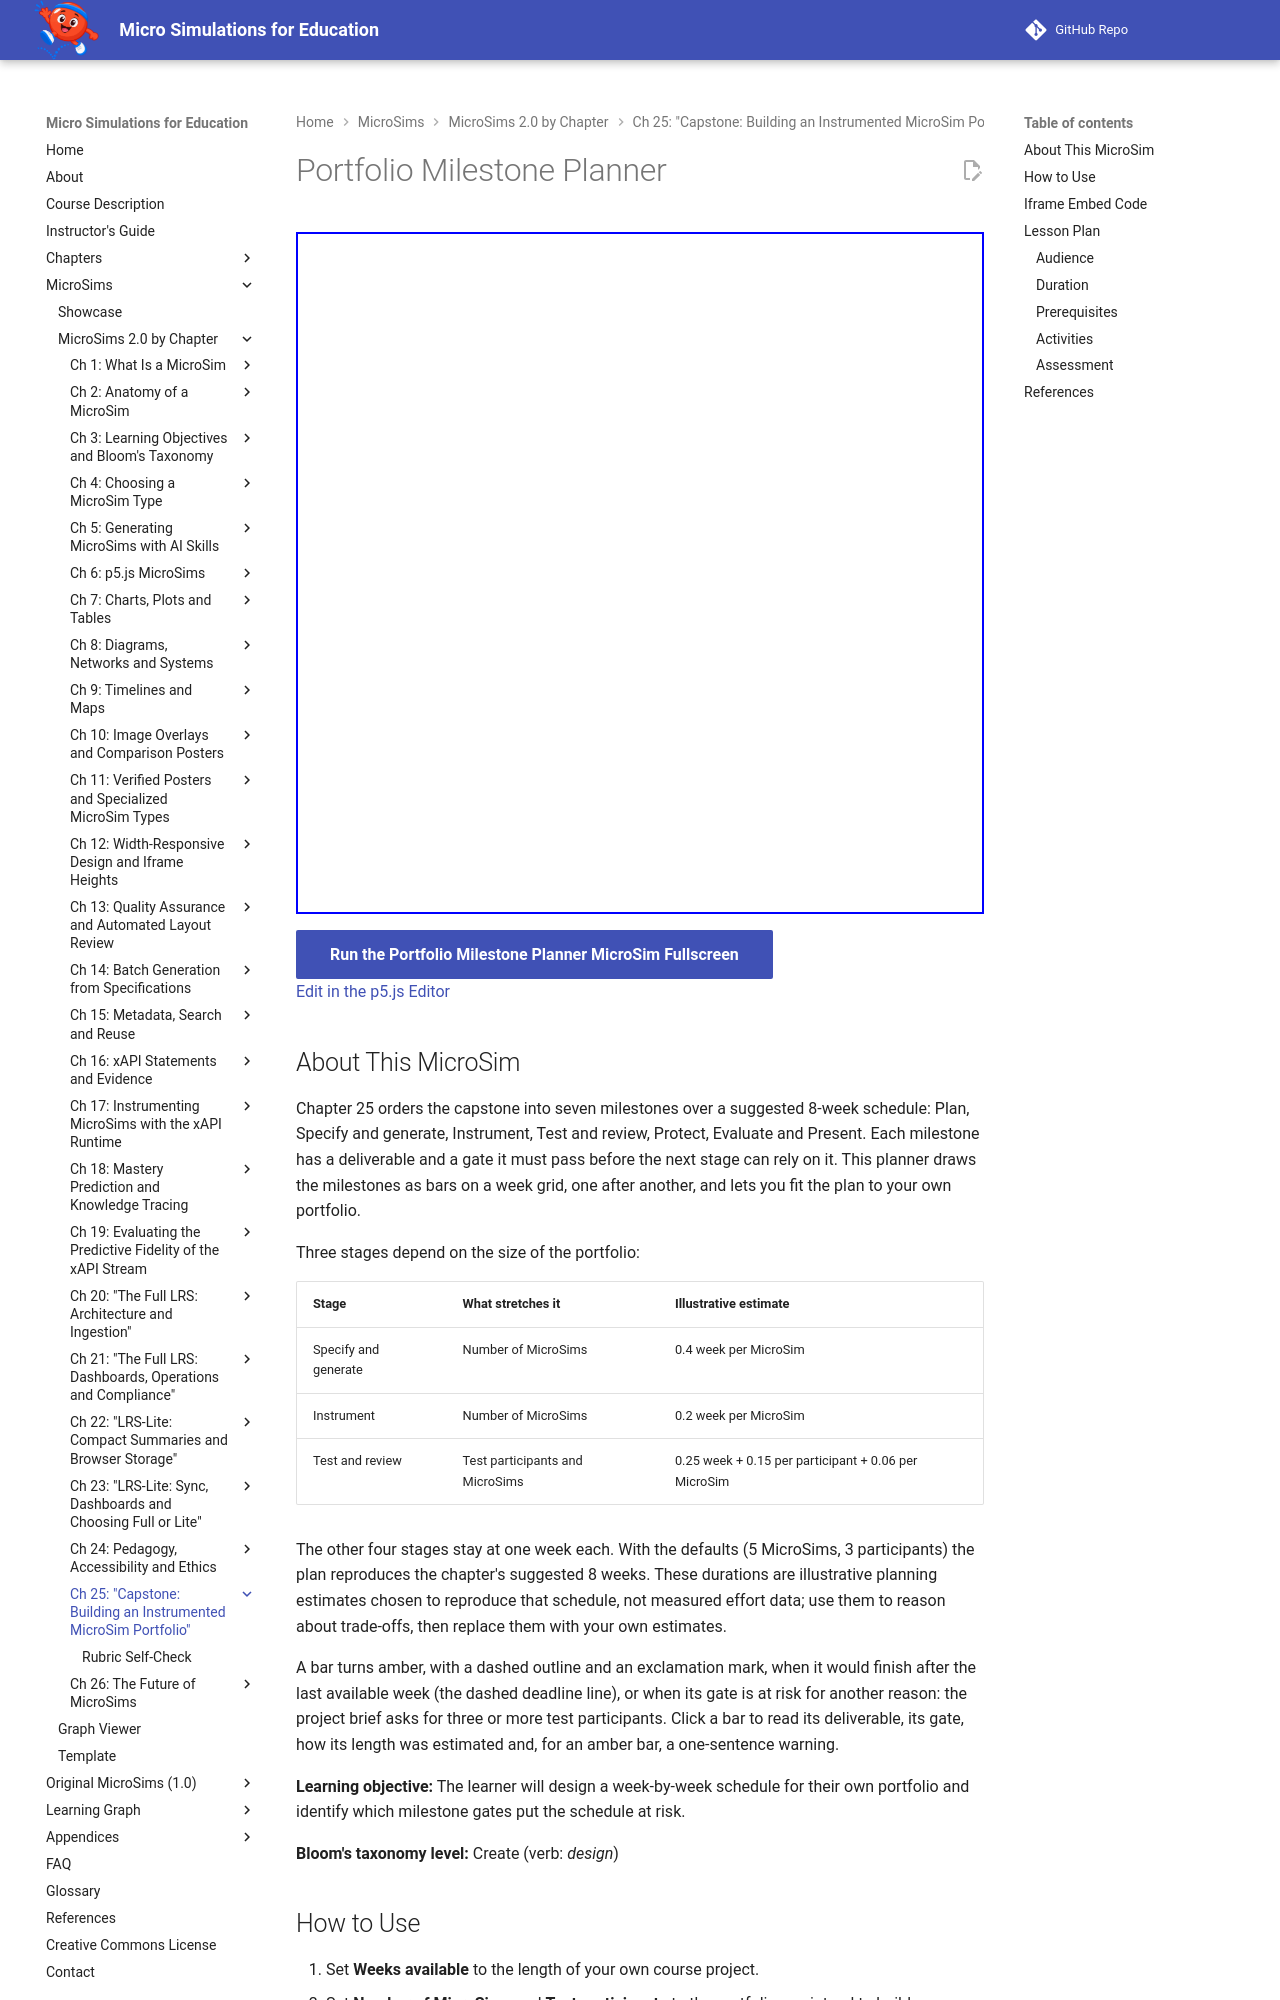

repository: dmccreary/microsims · page: sims/portfolio-milestone-planner/index.html · generator: mkdocs

---
title: Portfolio Milestone Planner
description: Design a week-by-week schedule for a capstone MicroSim portfolio by changing the number of MicroSims, test participants and weeks available, and see which milestone gates the schedule puts at risk.
image: /sims/portfolio-milestone-planner/portfolio-milestone-planner.png
og:image: /sims/portfolio-milestone-planner/portfolio-milestone-planner.png
twitter:image: /sims/portfolio-milestone-planner/portfolio-milestone-planner.png
social:
   cards: false
quality_score: 100
---

# Portfolio Milestone Planner

<iframe src="main.html" height="682px" width="100%" scrolling="no"></iframe>

[Run the Portfolio Milestone Planner MicroSim Fullscreen](./main.html){ .md-button .md-button--primary }
<br/>
[Edit in the p5.js Editor](https://editor.p5js.org/)

## About This MicroSim

Chapter 25 orders the capstone into seven milestones over a suggested 8-week schedule: Plan,
Specify and generate, Instrument, Test and review, Protect, Evaluate and Present. Each milestone
has a deliverable and a gate it must pass before the next stage can rely on it. This planner draws
the milestones as bars on a week grid, one after another, and lets you fit the plan to your own
portfolio.

Three stages depend on the size of the portfolio:

| Stage | What stretches it | Illustrative estimate |
|---|---|---|
| Specify and generate | Number of MicroSims | 0.4 week per MicroSim |
| Instrument | Number of MicroSims | 0.2 week per MicroSim |
| Test and review | Test participants and MicroSims | 0.25 week + 0.15 per participant + 0.06 per MicroSim |

The other four stages stay at one week each. With the defaults (5 MicroSims, 3 participants) the
plan reproduces the chapter's suggested 8 weeks. These durations are illustrative planning
estimates chosen to reproduce that schedule, not measured effort data; use them to reason about
trade-offs, then replace them with your own estimates.

A bar turns amber, with a dashed outline and an exclamation mark, when it would finish after the
last available week (the dashed deadline line), or when its gate is at risk for another reason:
the project brief asks for three or more test participants. Click a bar to read its deliverable,
its gate, how its length was estimated and, for an amber bar, a one-sentence warning.

**Learning objective:** The learner will design a week-by-week schedule for their own portfolio
and identify which milestone gates put the schedule at risk.

**Bloom's taxonomy level:** Create (verb: *design*)
